The GitHub repository comau-na/edo-ROS2 contains a labelled image folder "photos" with 6 categories: blue bucket, green bucket, red bucket, blue cube, green cube, red cube. Examples follow, each with its label.

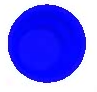
Label: blue bucket

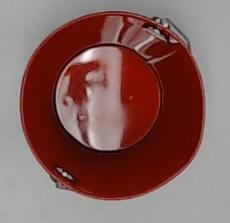
Label: red bucket

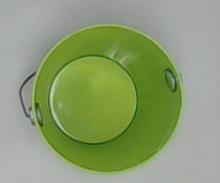
Label: green bucket

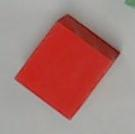
Label: red cube

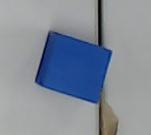
Label: blue cube

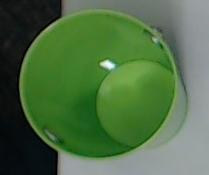
Label: green bucket
